The GitHub repository prisi8379/Retiscan_Miniproject contains a labelled image folder "retinal_images" with 4 categories: mild diabetic retinopathy, moderate diabetic retinopathy, proliferative diabetic retinopathy, severe diabetic retinopathy. Examples follow, each with its label.

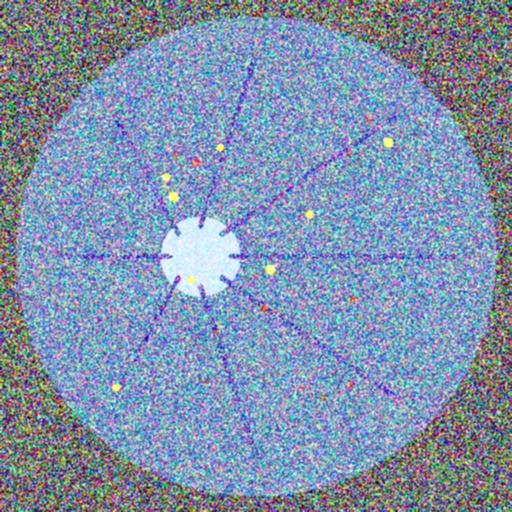
Label: severe diabetic retinopathy

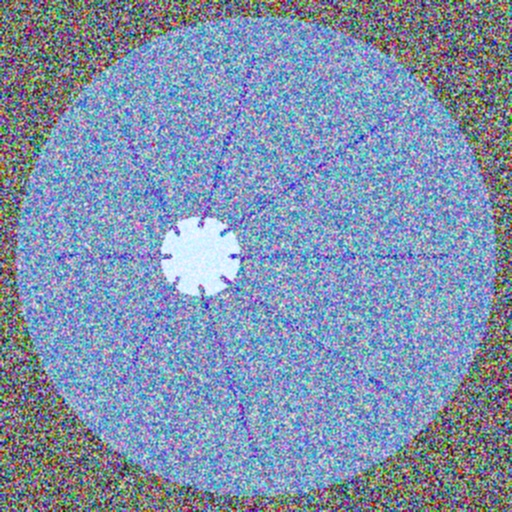
Label: mild diabetic retinopathy

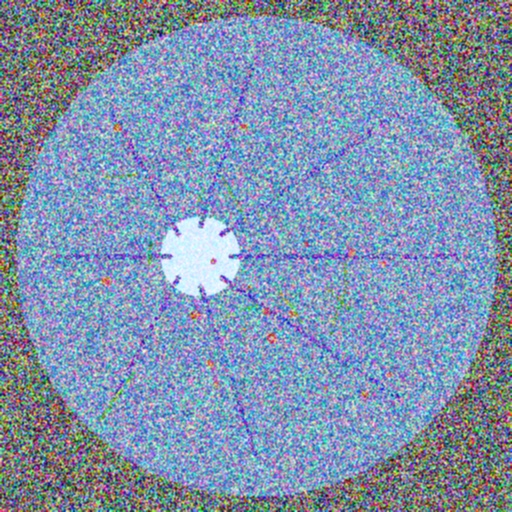
Label: proliferative diabetic retinopathy

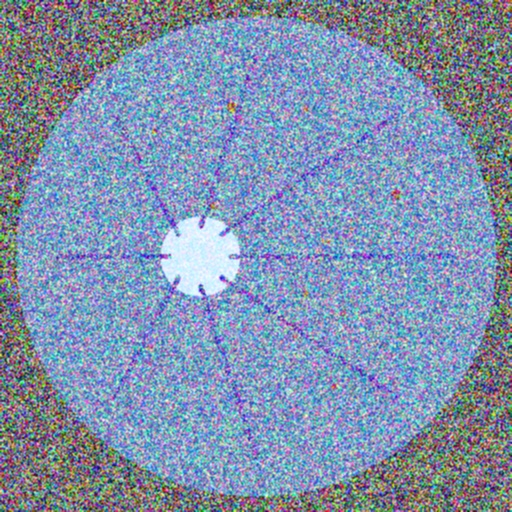
Label: moderate diabetic retinopathy

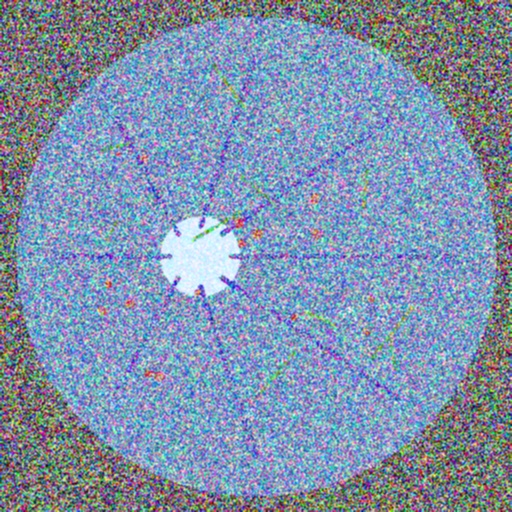
Label: proliferative diabetic retinopathy

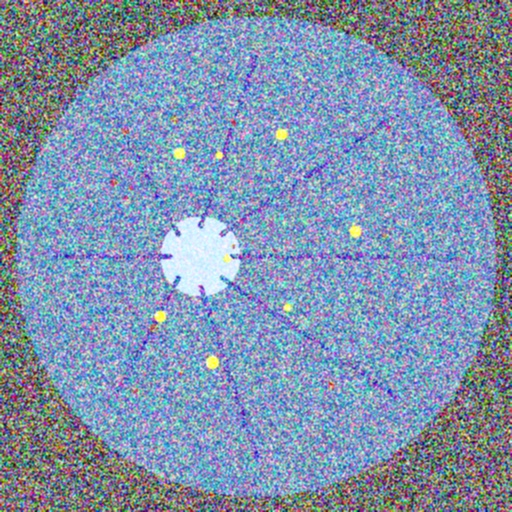
Label: severe diabetic retinopathy
